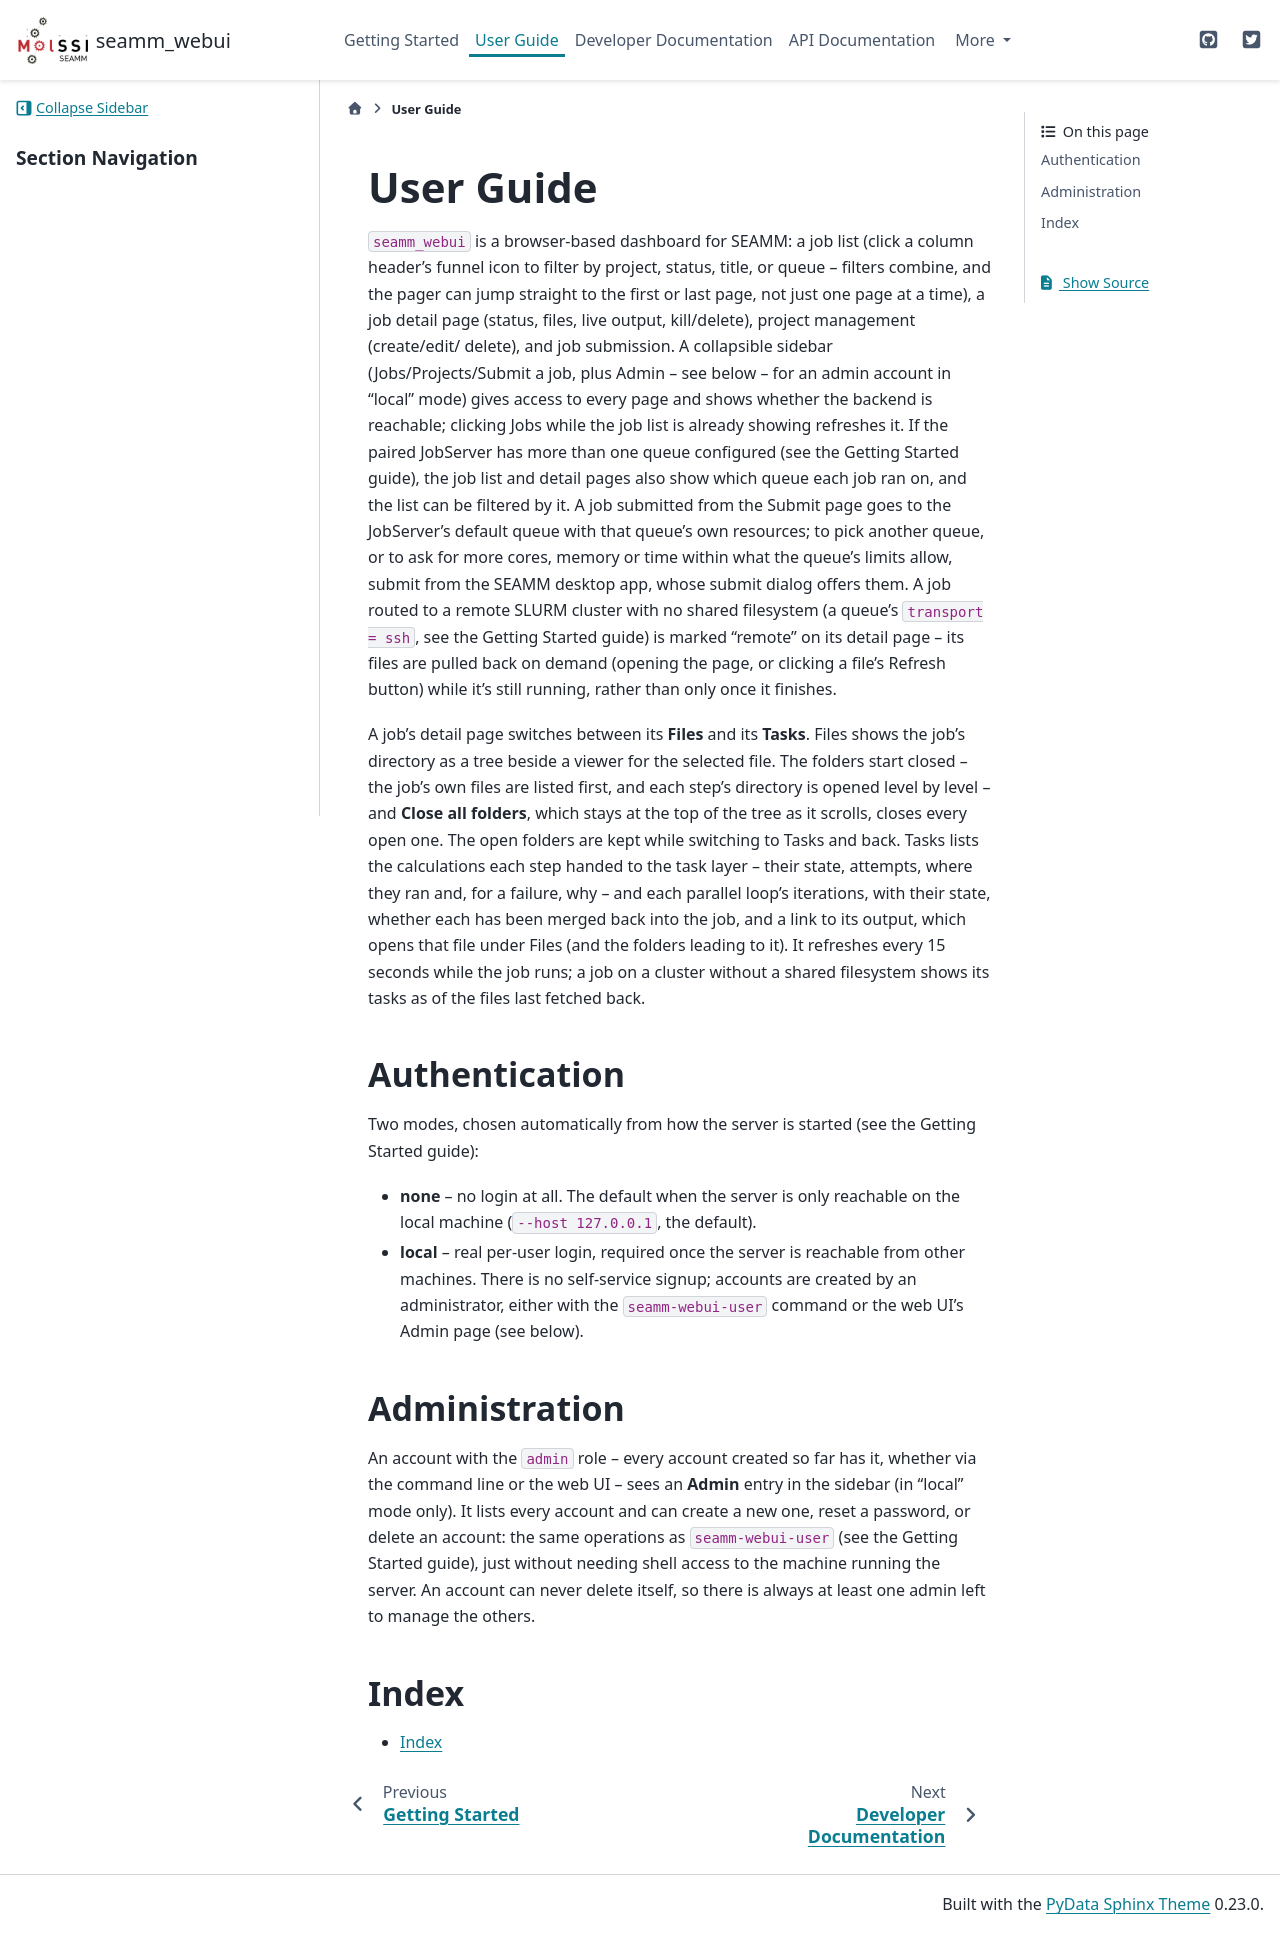

repository: molssi-seamm/seamm_webui · page: user_guide/index.html · generator: sphinx

.. _user-guide:

**********
User Guide
**********

``seamm_webui`` is a browser-based dashboard for SEAMM: a job list (click
a column header's funnel icon to filter by project, status, title, or
queue -- filters combine, and the pager can jump straight to the first or
last page, not just one page at a time), a job detail page (status,
files, live output, kill/delete), project management (create/edit/
delete), and job submission. A collapsible sidebar (Jobs/Projects/Submit
a job, plus Admin -- see below -- for an admin account in "local" mode)
gives access to every page and shows whether the backend is reachable;
clicking Jobs while the job list is already showing refreshes it. If
the paired JobServer has more than one queue configured (see the Getting
Started guide), the job list and detail pages also show which queue each
job ran on, and the list can be filtered by it. A job submitted from the
Submit page goes to the JobServer's default queue with that queue's own
resources; to pick another queue, or to ask for more cores, memory or time
within what the queue's limits allow, submit from the SEAMM desktop app,
whose submit dialog offers them. A job routed to a remote SLURM cluster with no shared
filesystem (a queue's ``transport = ssh``, see the Getting Started guide)
is marked "remote" on its detail page -- its files are pulled back on
demand (opening the page, or clicking a file's Refresh button) while it's
still running, rather than only once it finishes.

A job's detail page switches between its **Files** and its **Tasks**. Files
shows the job's directory as a tree beside a viewer for the selected file. The
folders start closed -- the job's own files are listed first, and each step's
directory is opened level by level -- and **Close all folders**, which stays
at the top of the tree as it scrolls, closes every open one. The open folders
are kept while switching to Tasks and back. Tasks lists the calculations each
step handed to the task layer -- their state, attempts, where they ran and,
for a failure, why -- and each parallel loop's iterations, with their state,
whether each has been merged back into the job, and a link to its output,
which opens that file under Files (and the folders leading to it). It
refreshes every 15 seconds while the job runs; a job on a cluster without a
shared filesystem shows its tasks as of the files last fetched back.

Authentication
==============

Two modes, chosen automatically from how the server is started (see the
Getting Started guide):

- **none** -- no login at all. The default when the server is only
  reachable on the local machine (``--host 127.0.0.1``, the default).
- **local** -- real per-user login, required once the server is reachable
  from other machines. There is no self-service signup; accounts are
  created by an administrator, either with the ``seamm-webui-user``
  command or the web UI's Admin page (see below).

Administration
==============

An account with the ``admin`` role -- every account created so far has
it, whether via the command line or the web UI -- sees an **Admin** entry
in the sidebar (in "local" mode only). It lists every account and can
create a new one, reset a password, or delete an account: the same
operations as ``seamm-webui-user`` (see the Getting Started guide), just
without needing shell access to the machine running the server. An
account can never delete itself, so there is always at least one admin
left to manage the others.

..
   The following sections cover accessing and controlling this functionality
   in more detail.

   .. toctree::
      :maxdepth: 2
      :titlesonly:

Index
=====

* :ref:`genindex`
